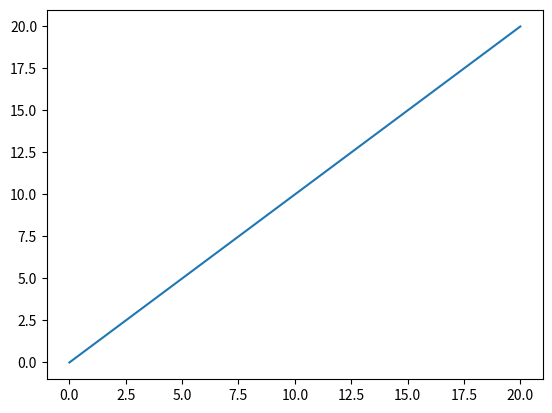

Generate this figure with matplotlib:
import numpy as np
import pandas as pd
import matplotlib.pyplot as plt
import pylab
import json

from matplotlib.pyplot import plot
from numpy import arange

plt.plot(arange(21))
pylab.show()

print('nice')

print('very nice')